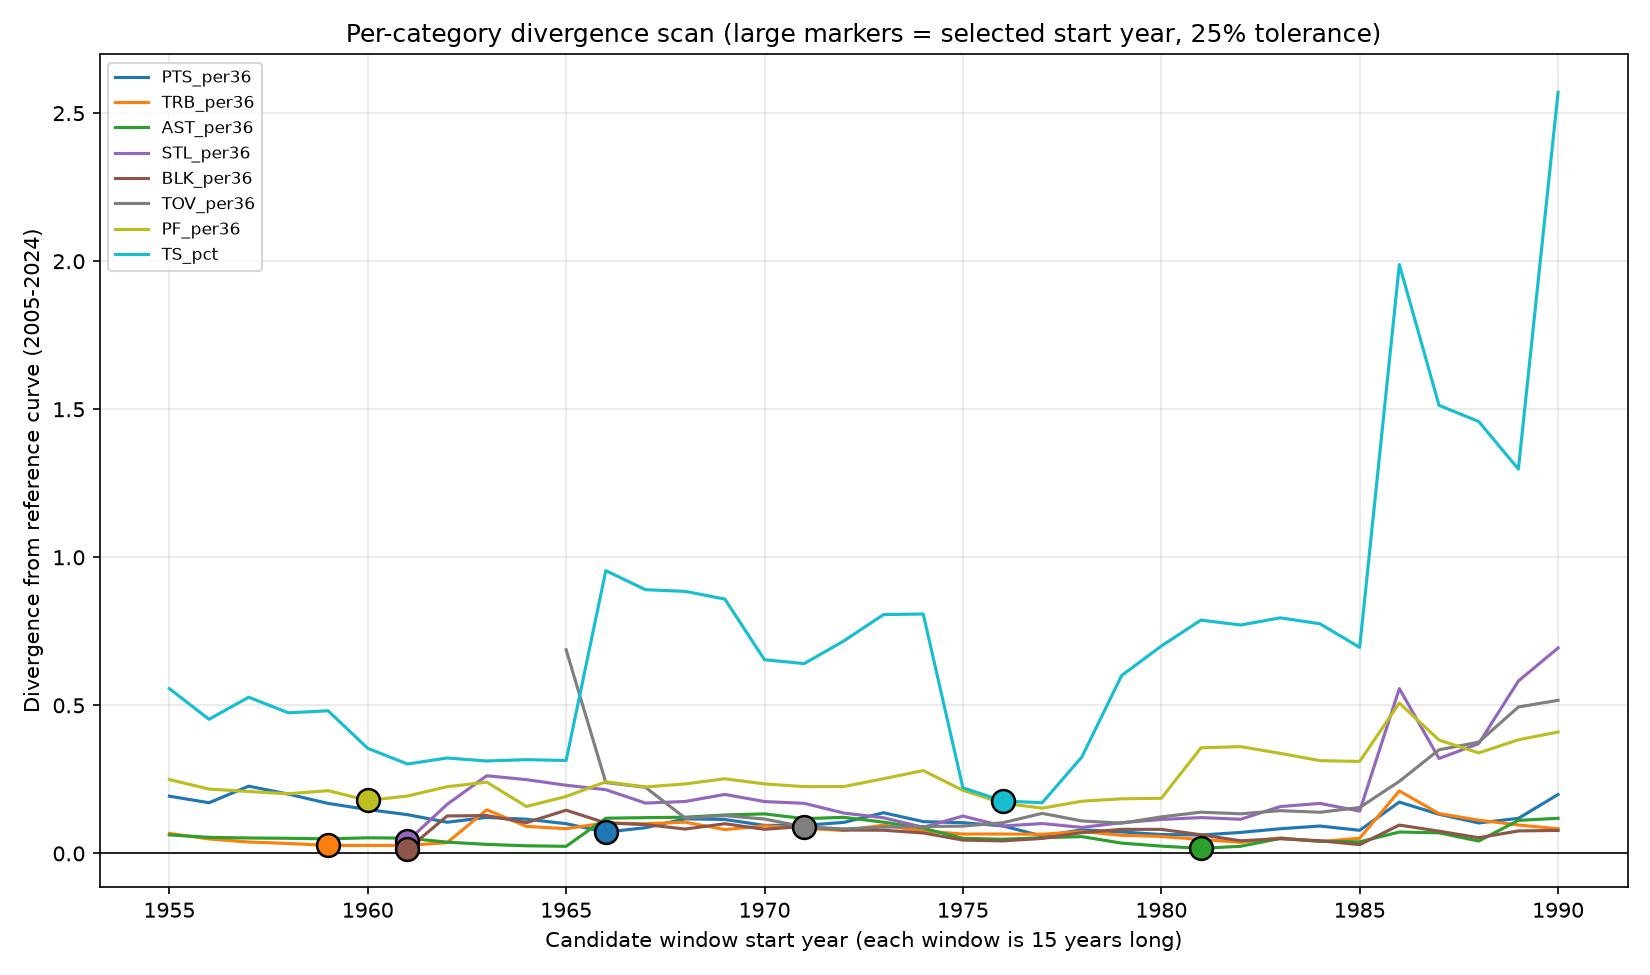

Data behind this chart, as committed beside it:
category, start_year, end_year, divergence, n_matched_ages
PTS_per36, 1955, 1969, 0.1933, 11
PTS_per36, 1956, 1970, 0.1712, 11
PTS_per36, 1957, 1971, 0.2271, 12
PTS_per36, 1958, 1972, 0.2003, 12
PTS_per36, 1959, 1973, 0.1689, 12
PTS_per36, 1960, 1974, 0.1483, 12
PTS_per36, 1961, 1975, 0.131, 12
PTS_per36, 1962, 1976, 0.1052, 12
PTS_per36, 1963, 1977, 0.1216, 13
PTS_per36, 1964, 1978, 0.1156, 13
PTS_per36, 1965, 1979, 0.1004, 13
PTS_per36, 1966, 1980, 0.07193, 14
PTS_per36, 1967, 1981, 0.08688, 14
PTS_per36, 1968, 1982, 0.1169, 14
PTS_per36, 1969, 1983, 0.1146, 14
PTS_per36, 1970, 1984, 0.09463, 14
PTS_per36, 1971, 1985, 0.09488, 14
PTS_per36, 1972, 1986, 0.1049, 14
PTS_per36, 1973, 1987, 0.1374, 14
PTS_per36, 1974, 1988, 0.1074, 14
PTS_per36, 1975, 1989, 0.1038, 14
PTS_per36, 1976, 1990, 0.09313, 14
PTS_per36, 1977, 1991, 0.05872, 14
PTS_per36, 1978, 1992, 0.07954, 15
PTS_per36, 1979, 1993, 0.07255, 15
PTS_per36, 1980, 1994, 0.06376, 15
PTS_per36, 1981, 1995, 0.06215, 15
PTS_per36, 1982, 1996, 0.07092, 15
PTS_per36, 1983, 1997, 0.08337, 16
PTS_per36, 1984, 1998, 0.09254, 16
PTS_per36, 1985, 1999, 0.07798, 16
PTS_per36, 1986, 2000, 0.1734, 18
PTS_per36, 1987, 2001, 0.1322, 18
PTS_per36, 1988, 2002, 0.1029, 18
PTS_per36, 1989, 2003, 0.1185, 19
PTS_per36, 1990, 2004, 0.199, 20
TRB_per36, 1955, 1969, 0.06752, 11
TRB_per36, 1956, 1970, 0.04897, 11
TRB_per36, 1957, 1971, 0.03857, 12
TRB_per36, 1958, 1972, 0.03365, 12
TRB_per36, 1959, 1973, 0.02698, 12
TRB_per36, 1960, 1974, 0.02688, 12
TRB_per36, 1961, 1975, 0.02713, 12
TRB_per36, 1962, 1976, 0.03634, 12
TRB_per36, 1963, 1977, 0.1473, 13
TRB_per36, 1964, 1978, 0.0913, 13
TRB_per36, 1965, 1979, 0.08359, 13
TRB_per36, 1966, 1980, 0.1031, 14
TRB_per36, 1967, 1981, 0.1002, 14
TRB_per36, 1968, 1982, 0.1056, 14
TRB_per36, 1969, 1983, 0.08045, 14
TRB_per36, 1970, 1984, 0.09303, 14
TRB_per36, 1971, 1985, 0.08501, 14
TRB_per36, 1972, 1986, 0.07748, 14
TRB_per36, 1973, 1987, 0.0954, 14
TRB_per36, 1974, 1988, 0.07525, 14
TRB_per36, 1975, 1989, 0.06548, 14
TRB_per36, 1976, 1990, 0.0655, 14
TRB_per36, 1977, 1991, 0.06476, 14
TRB_per36, 1978, 1992, 0.0738, 15
... 228 more rows
